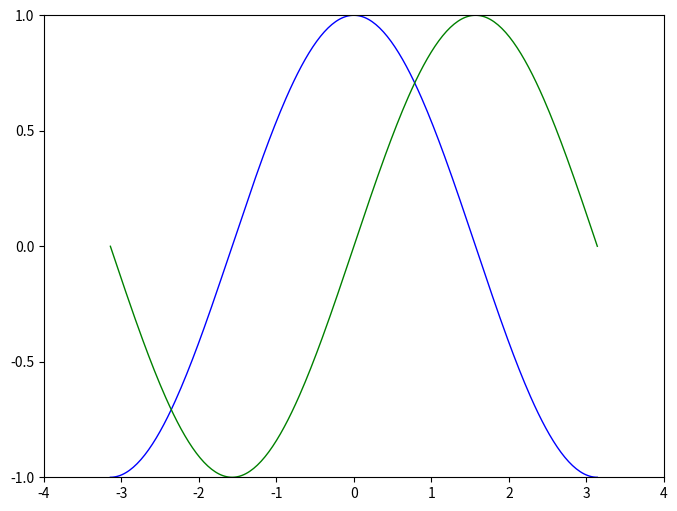
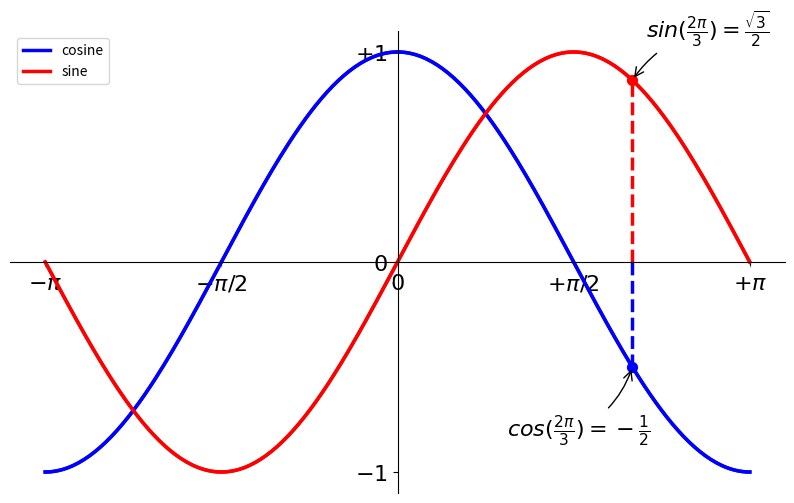

Reproduce these figures in Python, in order.
# -*- coding: utf-8 -*-
"""
Created on Thu Jun 15 23:16:54 2017

@author: Lenovo-Y430p
"""
# Import everything from matplotlib (numpy is accessible via 'np' alias)
from pylab import *

# Create a new figure of size 8x6 points, using 80 dots per inch
figure(figsize=(8,6), dpi=80)

# Create a new subplot from a grid of 1x1
subplot(1,1,1)

X = np.linspace(-np.pi, np.pi, 256,endpoint=True)
C,S = np.cos(X), np.sin(X)

# Plot cosine using blue color with a continuous line of width 1 (pixels)
plot(X, C, color="blue", linewidth=1.0, linestyle="-")

# Plot sine using green color with a continuous line of width 1 (pixels)
plot(X, S, color="green", linewidth=1.0, linestyle="-")

# Set x limits
xlim(-4.0,4.0)

# Set x ticks
xticks(np.linspace(-4,4,9,endpoint=True))

# Set y limits
ylim(-1.0,1.0)

# Set y ticks
yticks(np.linspace(-1,1,5,endpoint=True))

# Save figure using 72 dots per inch
# savefig("exercice_2.png",dpi=72)

# Show result on screen
show()
figure(figsize=(10,6), dpi=80)
plot(X, C, color="blue", linewidth=2.5, linestyle="-")
plot(X, S, color="red",  linewidth=2.5, linestyle="-")
xlim(X.min()*1.1, X.max()*1.1)
ylim(C.min()*1.1, C.max()*1.1)
xticks( [-np.pi, -np.pi/2, 0, np.pi/2, np.pi])
yticks([-1, 0, +1])
xticks([-np.pi, -np.pi/2, 0, np.pi/2, np.pi],
       [r'$-\pi$', r'$-\pi/2$', r'$0$', r'$+\pi/2$', r'$+\pi$'])

yticks([-1, 0, +1],
       [r'$-1$', r'$0$', r'$+1$'])
ax = gca()
ax.spines['right'].set_color('none')
ax.spines['top'].set_color('none')
ax.xaxis.set_ticks_position('bottom')
ax.spines['bottom'].set_position(('data',0))
ax.yaxis.set_ticks_position('left')
ax.spines['left'].set_position(('data',0))
plot(X, C, color="blue", linewidth=2.5, linestyle="-", label="cosine")
plot(X, S, color="red",  linewidth=2.5, linestyle="-", label="sine")

legend(loc='upper left')
t = 2*np.pi/3
plot([t,t],[0,np.cos(t)], color ='blue', linewidth=2.5, linestyle="--")
scatter([t,],[np.cos(t),], 50, color ='blue')

annotate(r'$sin(\frac{2\pi}{3})=\frac{\sqrt{3}}{2}$',
         xy=(t, np.sin(t)), xycoords='data',
         xytext=(+10, +30), textcoords='offset points', fontsize=16,
         arrowprops=dict(arrowstyle="->", connectionstyle="arc3,rad=.2"))

plot([t,t],[0,np.sin(t)], color ='red', linewidth=2.5, linestyle="--")
scatter([t,],[np.sin(t),], 50, color ='red')

annotate(r'$cos(\frac{2\pi}{3})=-\frac{1}{2}$',
         xy=(t, np.cos(t)), xycoords='data',
         xytext=(-90, -50), textcoords='offset points', fontsize=16,
         arrowprops=dict(arrowstyle="->", connectionstyle="arc3,rad=.2"))
for label in ax.get_xticklabels() + ax.get_yticklabels():
    label.set_fontsize(16)
    label.set_bbox(dict(facecolor='white', edgecolor='None', alpha=0.65 ))